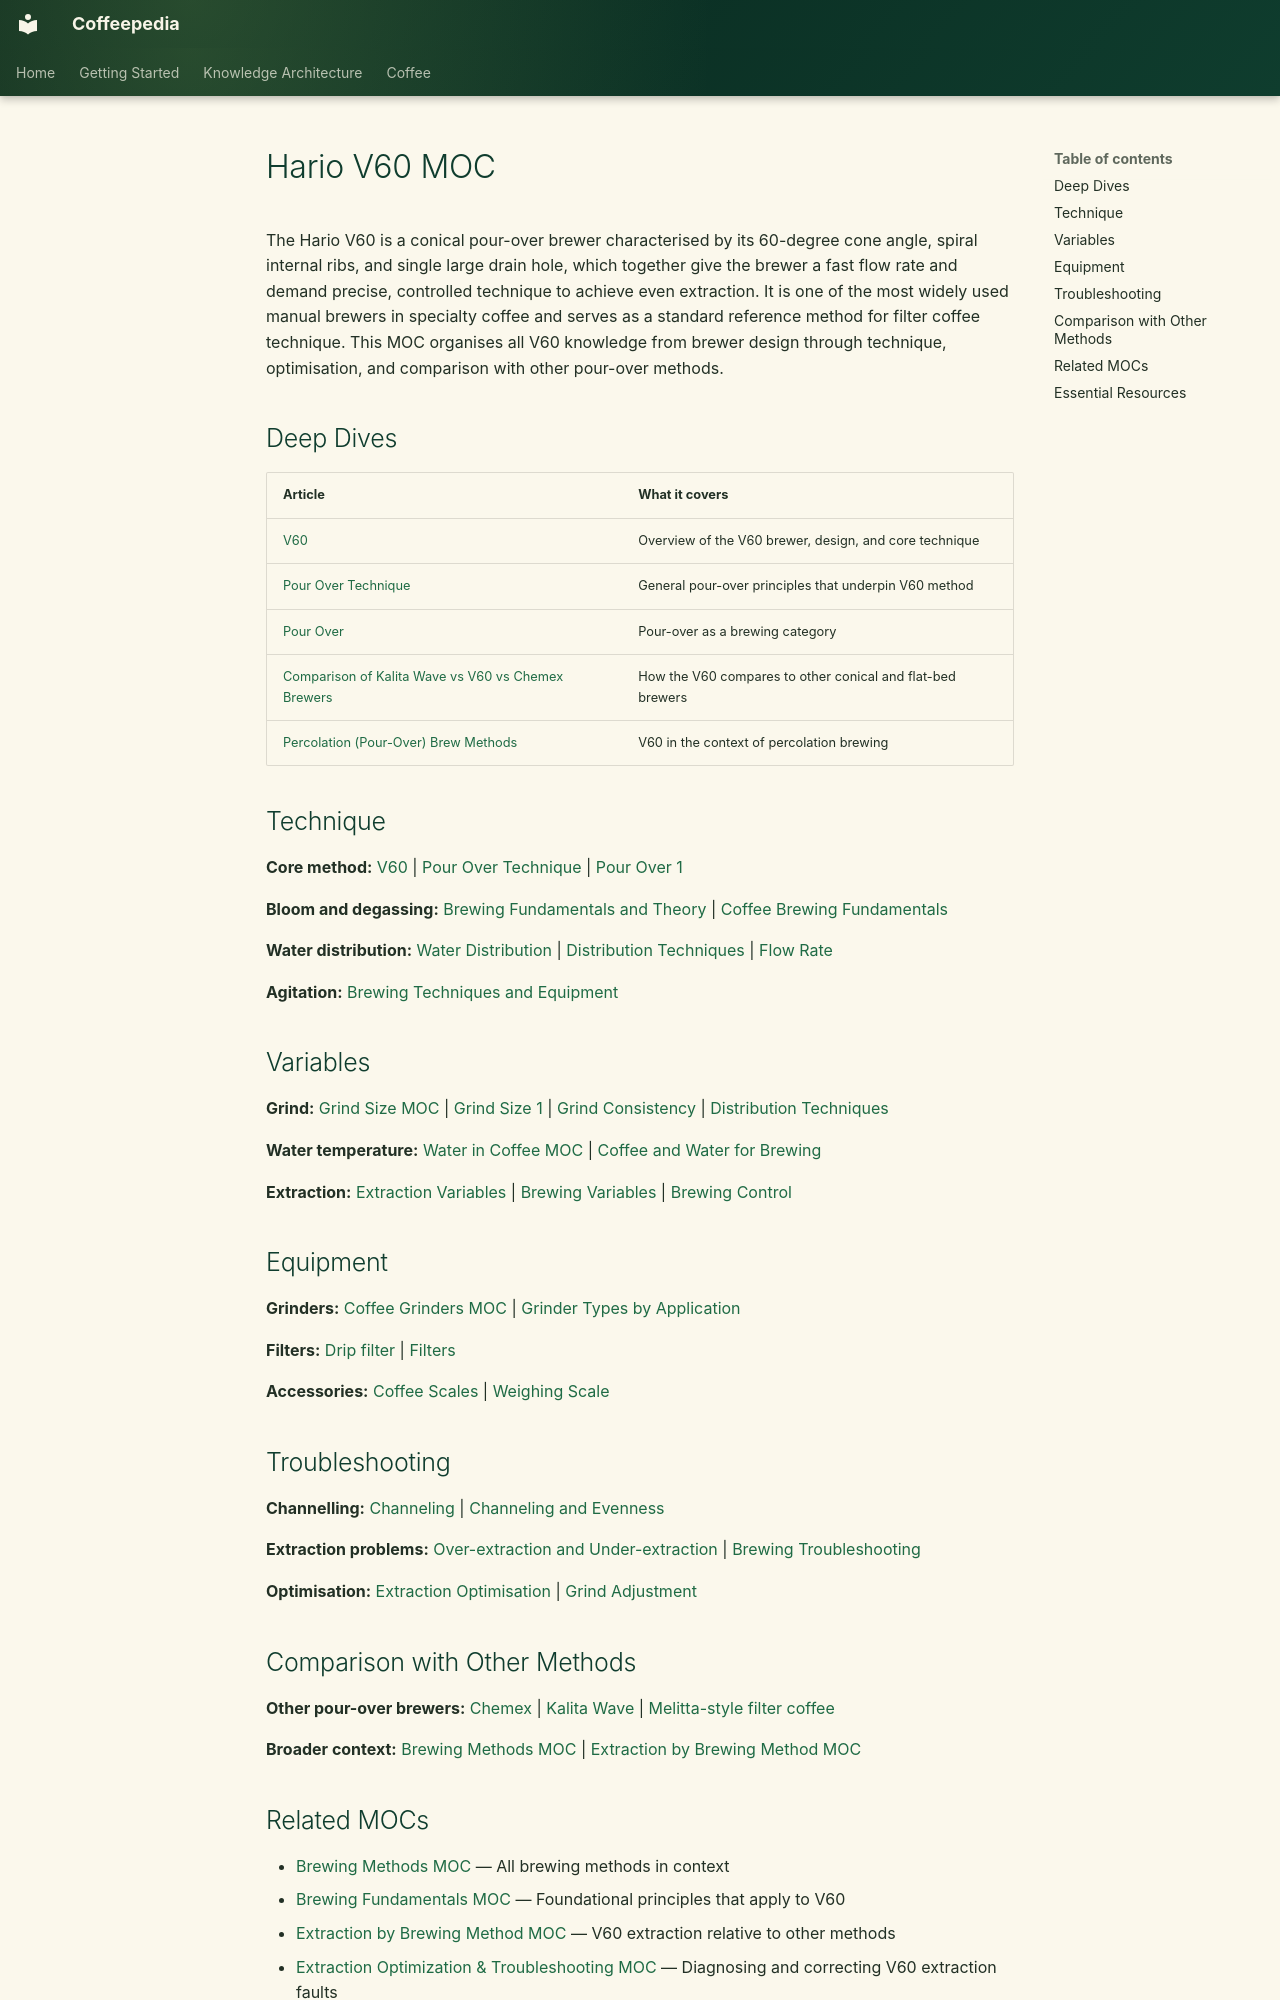

repository: Vauldt/all-about-coffee · page: coffee/maps-of-content/hario-v60-moc/index.html · generator: mkdocs

---
tags: [coffee/brewing/pour-over, coffee/equipment]
aliases: [V60 MOC, V60 Brewing MOC]
created: 2026-04-27
updated: 2026-05-11
---

# Hario V60 MOC

The Hario V60 is a conical pour-over brewer characterised by its 60-degree cone angle, spiral internal ribs, and single large drain hole, which together give the brewer a fast flow rate and demand precise, controlled technique to achieve even extraction. It is one of the most widely used manual brewers in specialty coffee and serves as a standard reference method for filter coffee technique. This MOC organises all V60 knowledge from brewer design through technique, optimisation, and comparison with other pour-over methods.

## Deep Dives

| Article | What it covers |
| :--- | :--- |
| [V60](../coffee-equipment/v60.md) | Overview of the V60 brewer, design, and core technique |
| [Pour Over Technique](../coffee-brewing/pour-over-technique.md) | General pour-over principles that underpin V60 method |
| [Pour Over](../coffee-brewing/pour-over.md) | Pour-over as a brewing category |
| [Comparison of Kalita Wave vs V60 vs Chemex Brewers](../coffee-brewing/comparison-of-kalita-wave-vs-v60-vs-chemex-brewers.md) | How the V60 compares to other conical and flat-bed brewers |
| [Percolation (Pour-Over) Brew Methods](../coffee-brewing/percolation-pour-over-brew-methods.md) | V60 in the context of percolation brewing |

## Technique

**Core method:** [V60](../coffee-equipment/v60.md) | [Pour Over Technique](../coffee-brewing/pour-over-technique.md) | [Pour Over 1](../coffee-brewing/pour-over-1.md)

**Bloom and degassing:** [Brewing Fundamentals and Theory](../brewing-fundamentals/brewing-fundamentals-and-theory.md) | [Coffee Brewing Fundamentals](../coffee-brewing/coffee-brewing-fundamentals.md)

**Water distribution:** [Water Distribution](../brewing/water-distribution.md) | [Distribution Techniques](../coffee-brewing-espresso/distribution-techniques.md) | [Flow Rate](../coffee-brewing/flow-rate.md)

**Agitation:** [Brewing Techniques and Equipment](../brewing-fundamentals/brewing-techniques-and-equipment.md)

## Variables

**Grind:** [Grind Size MOC](grind-size-moc.md) | [Grind Size 1](../brewing/grind-size-1.md) | [Grind Consistency](../coffee-equipment/grind-consistency.md) | [Distribution Techniques](../coffee-brewing-espresso/distribution-techniques.md)

**Water temperature:** [Water in Coffee MOC](water-in-coffee-moc.md) | [Coffee and Water for Brewing](../brewing/coffee-and-water-for-brewing.md)

**Extraction:** [Extraction Variables](../brewing-fundamentals/extraction-variables.md) | [Brewing Variables](../brewing-methods/brewing-variables.md) | [Brewing Control](../brewing-fundamentals/brewing-control.md)

## Equipment

**Grinders:** [Coffee Grinders MOC](coffee-grinders-moc.md) | [Grinder Types by Application](../grinders/grinder-types-by-application.md)

**Filters:** [Drip filter](../coffee-brewing/drip-filter.md) | [Filters](../coffee-equipment/filters.md)

**Accessories:** [Coffee Scales](../coffee-equipment/coffee-scales.md) | [Weighing Scale](../coffee-equipment/weighing-scale.md)

## Troubleshooting

**Channelling:** [Channeling](../brewing-fundamentals/channeling.md) | [Channeling and Evenness](../brewing-fundamentals/channeling-and-evenness.md)

**Extraction problems:** [Over-extraction and Under-extraction](../brewing-fundamentals/over-extraction-and-under-extraction.md) | [Brewing Troubleshooting](../brewing-methods/brewing-troubleshooting.md)

**Optimisation:** [Extraction Optimisation](../brewing-fundamentals/extraction-optimisation.md) | [Grind Adjustment](../coffee-equipment/grind-adjustment.md)

## Comparison with Other Methods

**Other pour-over brewers:** [Chemex](../coffee-equipment/chemex.md) | [Kalita Wave](../coffee-equipment/kalita-wave.md) | [Melitta-style filter coffee](../coffee-brewing/melitta-style-filter-coffee.md)

**Broader context:** [Brewing Methods MOC](brewing-methods-moc.md) | [Extraction by Brewing Method MOC](extraction-by-brewing-method-moc.md)
